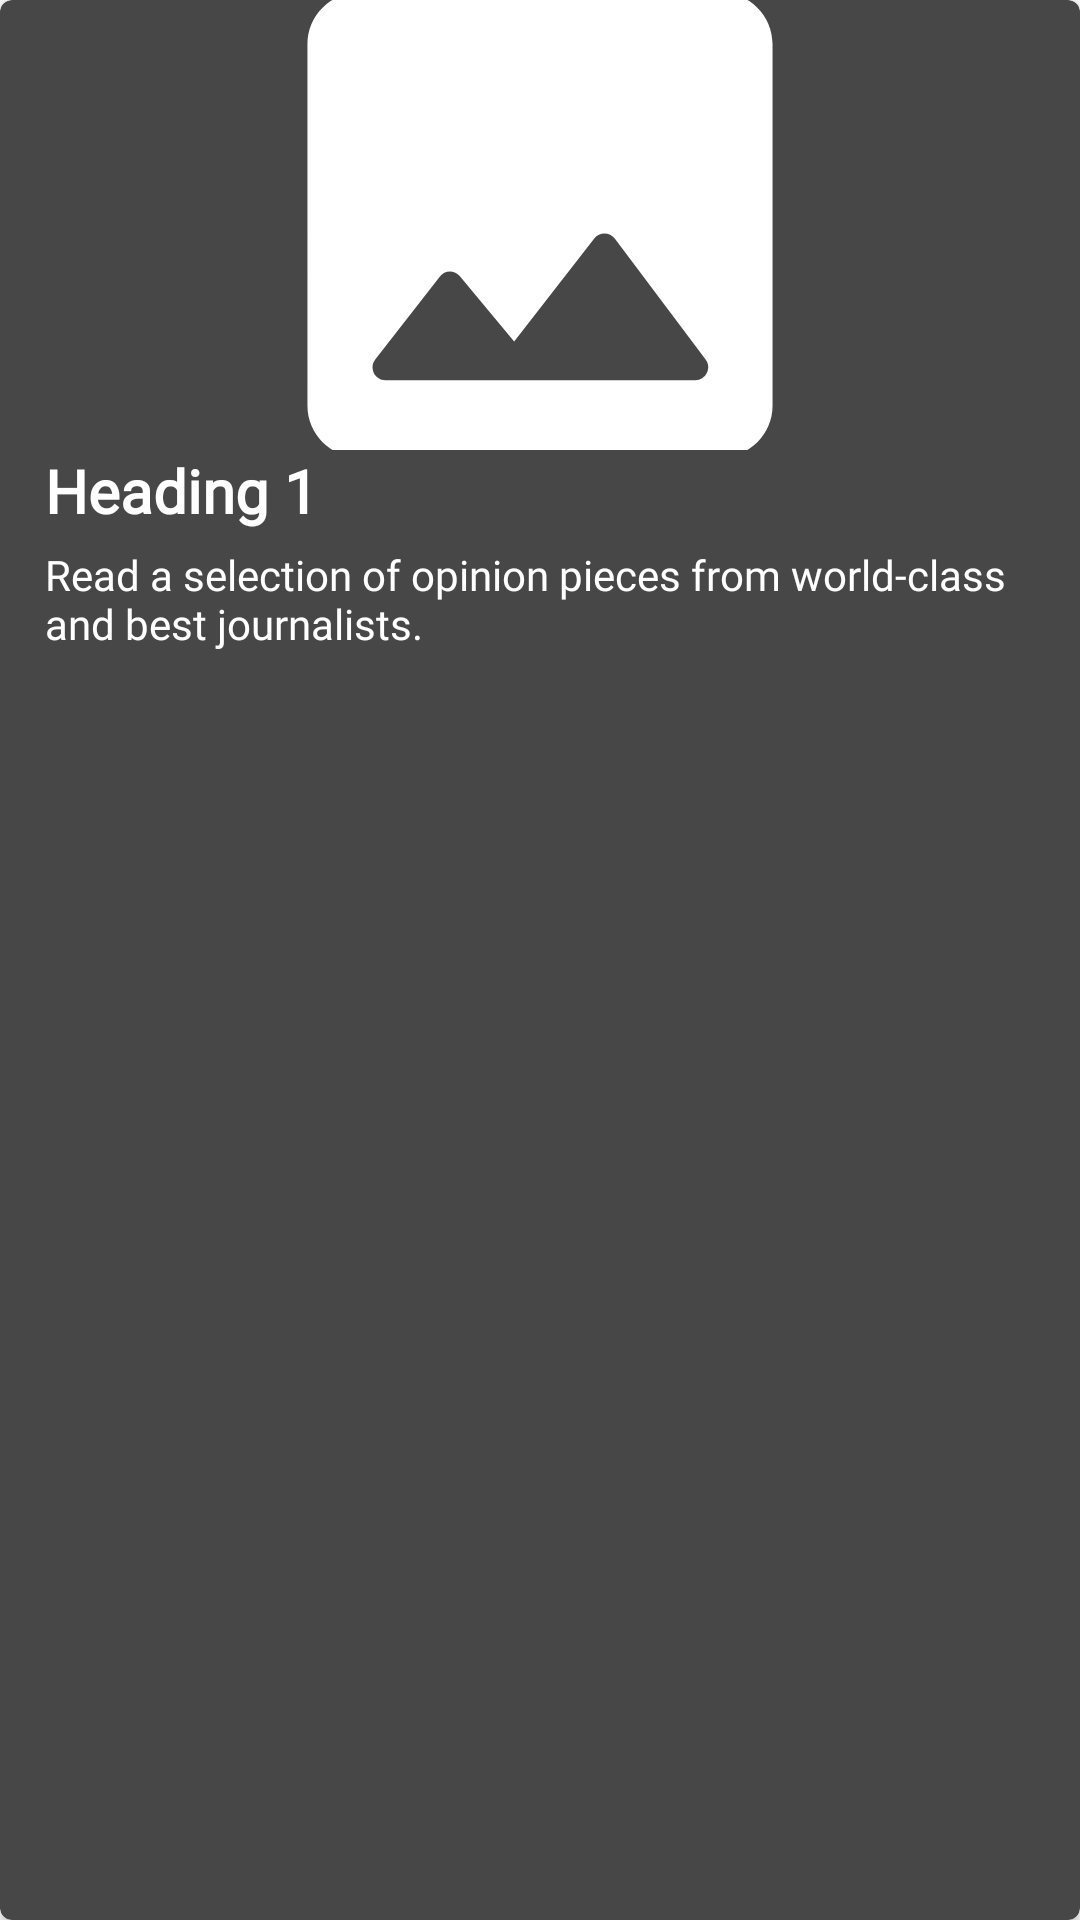

Android layout source for this screen:
<!-- AndroidManifest.xml: application theme Theme.ENews -->
<!-- res/layout/news_favorites_item.xml -->
<?xml version="1.0" encoding="utf-8"?>
<androidx.cardview.widget.CardView xmlns:android="http://schemas.android.com/apk/res/android"
    android:layout_width="match_parent"
    android:layout_height="wrap_content"
    xmlns:app="http://schemas.android.com/apk/res-auto"
    android:layout_margin="8dp"
    app:cardCornerRadius="4dp"
    app:cardBackgroundColor="#474747">
    
    <LinearLayout
        android:orientation="vertical"
        android:layout_width="match_parent"
        android:layout_height="wrap_content">
        
        <ImageView
            android:id="@+id/FavNews"
            android:layout_width="match_parent"
            android:layout_height="150dp"
            android:scaleType="centerCrop"
            app:srcCompat="@drawable/ic_placeholder_foreground"/>

        <TextView
            android:id="@+id/FavNewsHeading"
            android:layout_width="match_parent"
            android:layout_height="wrap_content"
            android:layout_below="@id/FavNews"
            android:textColor="@color/white"
            android:fontFamily="@font/poppins_black"
            android:text="Heading 1"
            android:textStyle="bold"
            android:textSize="20sp"
            android:paddingStart="5dp"
            android:paddingEnd="5dp"
            android:paddingBottom="0dp"
            android:maxLines="2"
            android:layout_marginStart="10dp"
            android:layout_marginBottom="5dp"
            android:layout_marginEnd="10dp"/>

        <TextView
            android:id="@+id/FavNewsText"
            android:layout_width="match_parent"
            android:layout_height="wrap_content"
            android:layout_below="@id/FavNewsHeading"
            android:textColor="@color/white"
            android:fontFamily="@font/poppins_thin"
            android:text="Read a selection of opinion pieces from world-class and best journalists."
            android:paddingStart="5dp"
            android:paddingEnd="5dp"
            android:paddingBottom="5dp"
            android:maxLines="3"
            android:layout_marginBottom="5dp"
            android:layout_marginStart="10dp"
            android:layout_marginEnd="10dp"/>


    </LinearLayout>

</androidx.cardview.widget.CardView>
<!-- resources referenced by this layout -->
<resources>
  <color name="white">#FFFFFFFF</color>
  <!-- drawable ic_placeholder_foreground (drawable) -->
  <vector xmlns:android="http://schemas.android.com/apk/res/android"
      android:width="108dp"
      android:height="108dp"
      android:viewportWidth="24"
      android:viewportHeight="24"
      android:tint="#FFFFFF">
    <group android:scaleX="0.5742"
        android:scaleY="0.5742"
        android:translateX="5.1096"
        android:translateY="5.1096">
      <path
          android:fillColor="@android:color/white"
          android:pathData="M21,19V5c0,-1.1 -0.9,-2 -2,-2H5c-1.1,0 -2,0.9 -2,2v14c0,1.1 0.9,2 2,2h14c1.1,0 2,-0.9 2,-2zM8.9,13.98l2.1,2.53 3.1,-3.99c0.2,-0.26 0.6,-0.26 0.8,0.01l3.51,4.68c0.25,0.33 0.01,0.8 -0.4,0.8H6.02c-0.42,0 -0.65,-0.48 -0.39,-0.81L8.12,14c0.19,-0.26 0.57,-0.27 0.78,-0.02z"/>
    </group>
  </vector>
  <style name="Theme.ENews" parent="Base.Theme.ENews" />
  <style name="Base.Theme.ENews" parent="Theme.MaterialComponents.DayNight.NoActionBar">
          
          <item name="colorPrimary">@color/light_gray</item>
          <item name="colorPrimaryVariant">@color/green</item>
  
          
          <item name="android:statusBarColor">@color/black</item>
          <item name="android:windowContentTransitions">true</item>
      </style>
  <color name="light_gray">#6b6b6b</color>
  <color name="green">#689273</color>
  <color name="black">#FF000000</color>
</resources>
